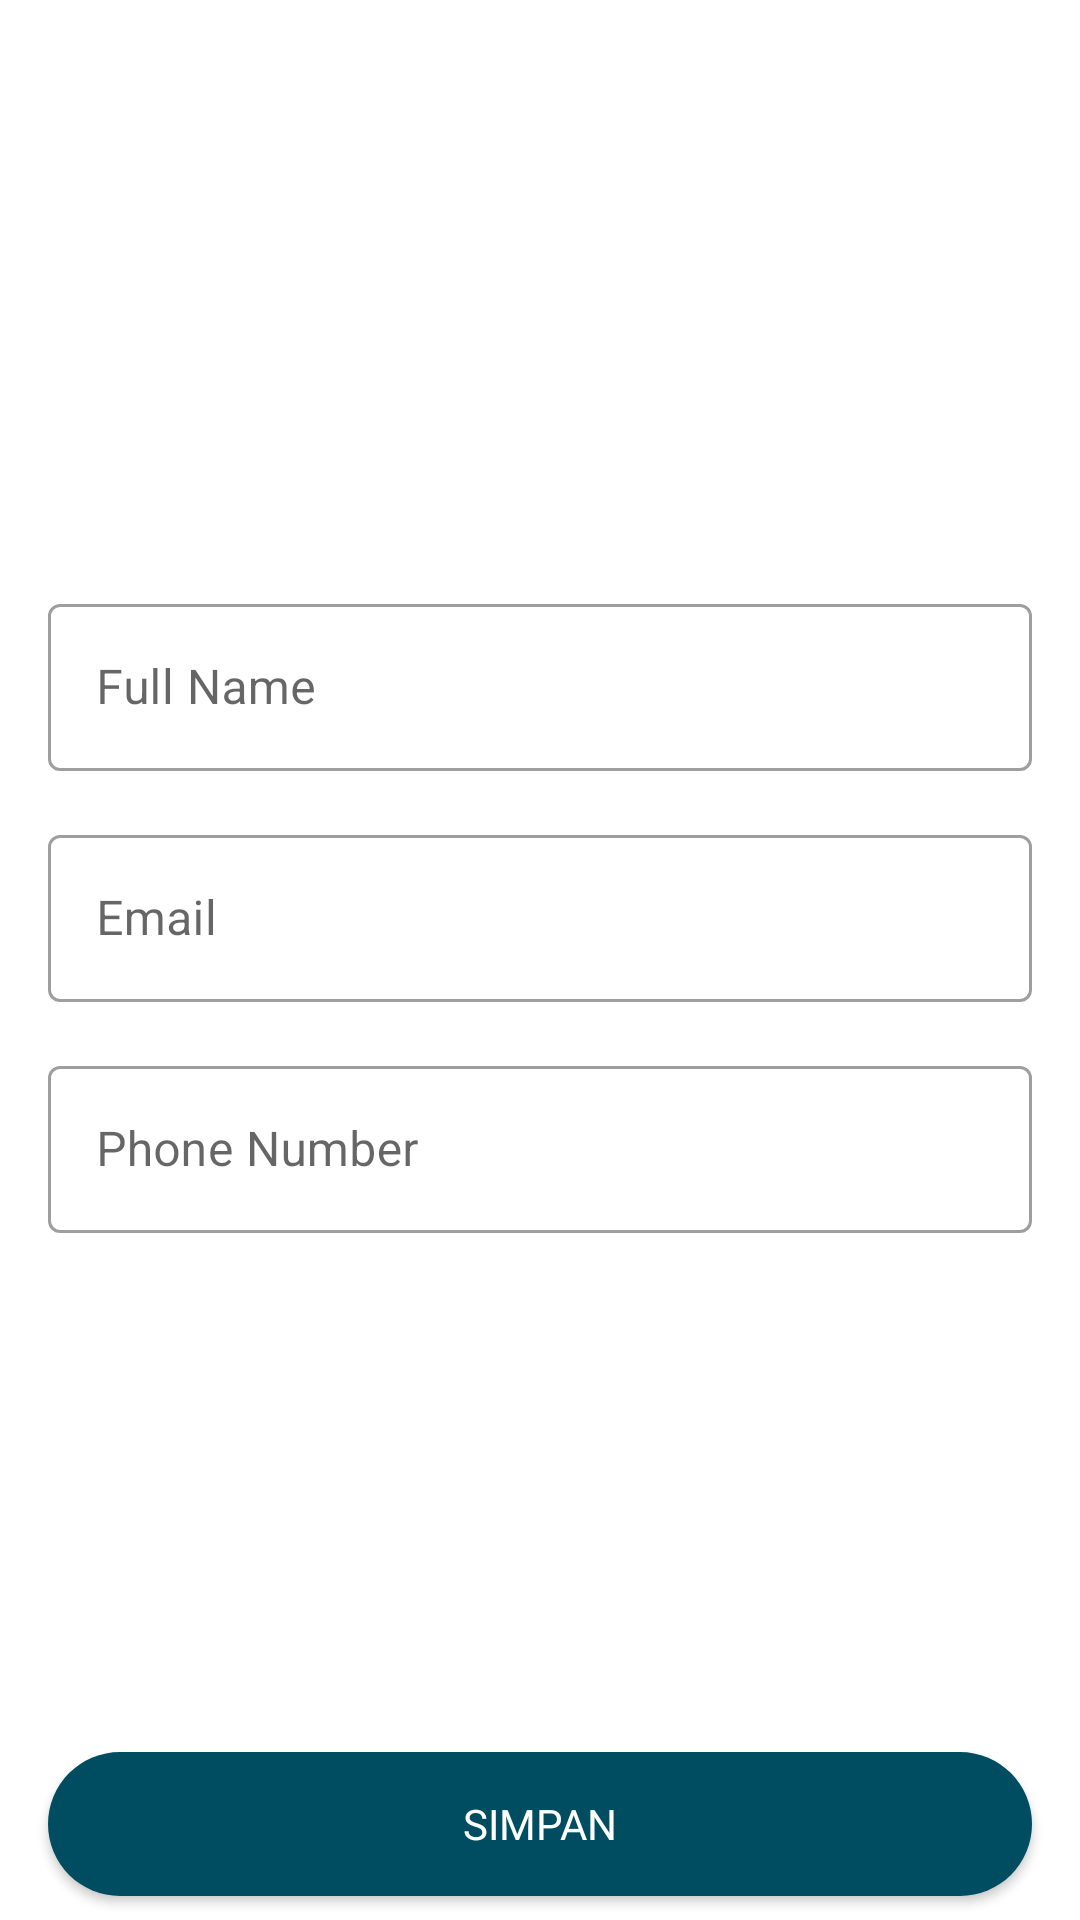

The Android layout XML behind this screen, and the referenced resources:
<!-- AndroidManifest.xml: application theme Theme.CustomerAngkot -->
<!-- res/layout/activity_detail_profile.xml -->
<?xml version="1.0" encoding="utf-8"?>
<androidx.constraintlayout.widget.ConstraintLayout
    xmlns:android="http://schemas.android.com/apk/res/android"
    xmlns:tools="http://schemas.android.com/tools"
    xmlns:app="http://schemas.android.com/apk/res-auto"
    android:id="@+id/main"
    android:layout_width="match_parent"
    android:layout_height="match_parent"
    tools:context=".presentation.profile.detail.DetailProfileActivity">


    <androidx.constraintlayout.widget.Guideline
        android:id="@+id/guidelineHorizontalBottom"
        android:layout_width="358dp"
        android:layout_height="133dp"
        android:orientation="horizontal"
        app:layout_constraintEnd_toEndOf="parent"
        app:layout_constraintGuide_percent="0.9"
        app:layout_constraintStart_toStartOf="parent" />

    <ImageView
        android:id="@+id/detail_profile_picture"
        android:layout_width="131dp"
        android:layout_height="132dp"
        android:layout_marginTop="32dp"
        app:layout_constraintEnd_toEndOf="parent"
        app:layout_constraintHorizontal_bias="0.498"
        app:layout_constraintStart_toStartOf="parent"
        app:layout_constraintTop_toTopOf="parent"
        tools:srcCompat="@tools:sample/avatars" />


    <com.google.android.material.textfield.TextInputLayout
        android:id="@+id/inputFullnameTextLayout"
        style="@style/Widget.MaterialComponents.TextInputLayout.OutlinedBox"
        android:layout_width="match_parent"
        android:layout_height="wrap_content"
        android:layout_marginStart="16dp"
        android:layout_marginTop="32dp"
        android:layout_marginEnd="16dp"
        android:hint="Full Name"
        app:layout_constraintEnd_toEndOf="parent"
        app:layout_constraintStart_toStartOf="parent"
        app:layout_constraintTop_toBottomOf="@+id/detail_profile_picture">

        <com.google.android.material.textfield.TextInputEditText
            android:id="@+id/inputFullnameInputText"
            android:layout_width="match_parent"
            android:layout_height="wrap_content"
            android:inputType="text" />
    </com.google.android.material.textfield.TextInputLayout>

    <com.google.android.material.textfield.TextInputLayout
        android:id="@+id/inputEmailTextLayout"
        style="@style/Widget.MaterialComponents.TextInputLayout.OutlinedBox"
        android:layout_width="match_parent"
        android:layout_height="wrap_content"
        android:layout_marginStart="16dp"
        android:layout_marginTop="16dp"
        android:layout_marginEnd="16dp"
        android:hint="Email"
        app:layout_constraintEnd_toEndOf="parent"
        app:layout_constraintStart_toStartOf="parent"
        app:layout_constraintTop_toBottomOf="@+id/inputFullnameTextLayout">

        <com.google.android.material.textfield.TextInputEditText
            android:id="@+id/inputEmailInputText"
            android:layout_width="match_parent"
            android:layout_height="wrap_content"
            android:inputType="textEmailAddress" />
    </com.google.android.material.textfield.TextInputLayout>

    <com.google.android.material.textfield.TextInputLayout
        android:id="@+id/inputNumberTextLayout"
        style="@style/Widget.MaterialComponents.TextInputLayout.OutlinedBox"
        android:layout_width="match_parent"
        android:layout_height="wrap_content"
        android:layout_marginStart="16dp"
        android:layout_marginTop="16dp"
        android:layout_marginEnd="16dp"
        android:hint="Phone Number"
        app:layout_constraintEnd_toEndOf="parent"
        app:layout_constraintStart_toStartOf="parent"
        app:layout_constraintTop_toBottomOf="@+id/inputEmailTextLayout">

        <com.google.android.material.textfield.TextInputEditText
            android:id="@+id/inputNumberInputText"
            android:layout_width="match_parent"
            android:layout_height="wrap_content"
            android:inputType="number" />
    </com.google.android.material.textfield.TextInputLayout>


    <Button
        android:id="@+id/buttonSave"
        style="@style/textButton"
        android:layout_width="0dp"
        android:layout_height="wrap_content"
        android:layout_marginStart="16dp"
        android:layout_marginEnd="16dp"
        android:background="@drawable/button_primary"
        android:text="Simpan"
        app:layout_constraintBottom_toBottomOf="parent"
        app:layout_constraintEnd_toEndOf="parent"
        app:layout_constraintStart_toStartOf="parent"
        app:layout_constraintTop_toBottomOf="@+id/guidelineHorizontalBottom" />

</androidx.constraintlayout.widget.ConstraintLayout>
<!-- resources referenced by this layout -->
<resources>
  <!-- drawable button_primary (drawable) -->
  <?xml version="1.0" encoding="utf-8"?>
  <ripple xmlns:android="http://schemas.android.com/apk/res/android"
      android:color="?attr/colorControlHighlight">
  
      <item>
          <shape android:shape="rectangle">
              <solid android:color="@color/colorPrimary" />
              <corners android:radius="32dp" />
          </shape>
      </item>
  </ripple>
  <style name="textButton">
          <item name="android:textColor">@color/white</item>
          <item name="android:fontFamily">@font/poppins_regular</item>
          <item name="android:textSize">14sp</item>
      </style>
  <style name="Theme.CustomerAngkot" parent="Theme.MaterialComponents.Light.DarkActionBar">
          
          <item name="colorPrimary">@color/colorPrimary</item>
          <item name="colorPrimaryVariant">@android:color/white</item>
          <item name="colorOnPrimary">@color/white</item>
          
          <item name="colorSecondary">@color/teal_200</item>
          <item name="colorSecondaryVariant">@color/teal_700</item>
          <item name="colorOnSecondary">@color/black</item>
          
          <item name="android:statusBarColor">@color/colorPrimary</item>
          
          <item name="android:forceDarkAllowed" tools:ignore="NewApi">true</item>
      </style>
  <color name="colorPrimary">#004D61</color>
  <color name="white">#FFFFFFFF</color>
  <color name="teal_200">#FF03DAC5</color>
  <color name="teal_700">#FF018786</color>
  <color name="black">#FF000000</color>
</resources>
